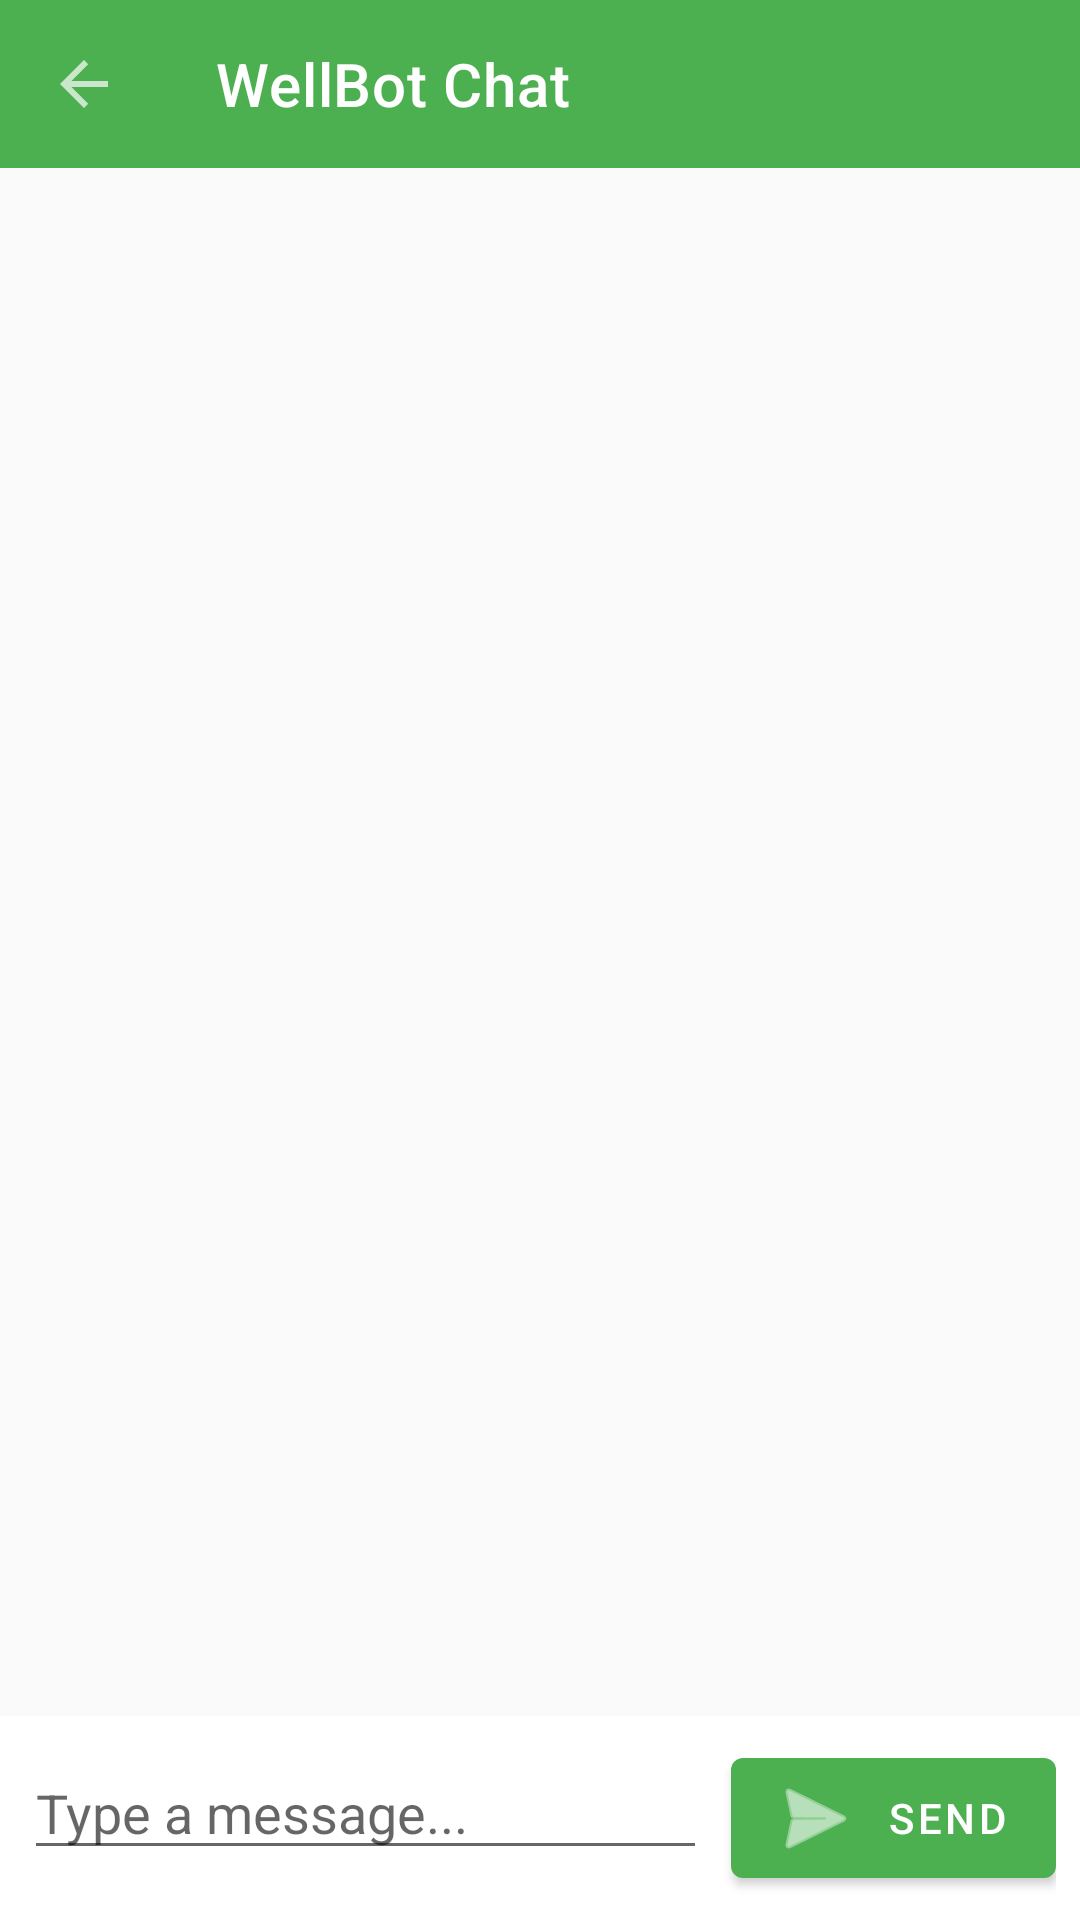

Produce the Android XML layout that renders to this screen, including the resource entries it uses.
<!-- AndroidManifest.xml: application theme Theme.WellnessApp -->
<!-- res/layout/activity_chat.xml -->
<?xml version="1.0" encoding="utf-8"?>
<LinearLayout xmlns:android="http://schemas.android.com/apk/res/android"
    xmlns:app="http://schemas.android.com/apk/res-auto"
    android:layout_width="match_parent"
    android:layout_height="match_parent"
    android:orientation="vertical">

    <com.google.android.material.appbar.MaterialToolbar
        android:id="@+id/toolbar"
        android:layout_width="match_parent"
        android:layout_height="?attr/actionBarSize"
        android:background="@color/primary"
        android:theme="@style/ThemeOverlay.MaterialComponents.Dark"
        app:title="WellBot Chat"
        app:navigationIcon="?attr/actionModeCloseDrawable" />

    <androidx.recyclerview.widget.RecyclerView
        android:id="@+id/recyclerView"
        android:layout_width="match_parent"
        android:layout_height="0dp"
        android:layout_weight="1"
        android:padding="8dp" />

    <TextView
        android:id="@+id/tvEmpty"
        android:layout_width="match_parent"
        android:layout_height="0dp"
        android:layout_weight="1"
        android:gravity="center"
        android:text="Ask WellBot about health &amp; wellness!"
        android:textSize="14sp"
        android:textColor="@color/textSecondary"
        android:visibility="gone" />

    <ProgressBar
        android:id="@+id/progressBar"
        android:layout_width="wrap_content"
        android:layout_height="wrap_content"
        android:layout_gravity="center"
        android:visibility="gone"
        android:layout_margin="8dp" />

    <LinearLayout
        android:layout_width="match_parent"
        android:layout_height="wrap_content"
        android:orientation="horizontal"
        android:padding="8dp"
        android:gravity="bottom"
        android:background="@color/surface">

        <com.google.android.material.textfield.TextInputEditText
            android:id="@+id/etMessage"
            android:layout_width="0dp"
            android:layout_height="wrap_content"
            android:layout_weight="1"
            android:hint="@string/type_message"
            android:inputType="textMultiLine|textCapSentences"
            android:imeOptions="actionSend|flagNoExtractUi"
            android:minLines="1"
            android:maxLines="3" />

        <com.google.android.material.button.MaterialButton
            android:id="@+id/btnSend"
            android:layout_width="wrap_content"
            android:layout_height="wrap_content"
            android:text="@string/send"
            android:layout_marginStart="8dp"
            style="@style/Widget.MaterialComponents.Button.Icon"
            app:icon="@android:drawable/ic_menu_send" />

    </LinearLayout>

</LinearLayout>
<!-- resources referenced by this layout -->
<resources>
  <color name="primary">#4CAF50</color>
  <color name="surface">#FFFFFF</color>
  <color name="textSecondary">#757575</color>
  <string name="send">Send</string>
  <string name="type_message">Type a message...</string>
  <style name="Theme.WellnessApp" parent="Theme.MaterialComponents.Light.NoActionBar">
          <item name="colorPrimary">@color/primary</item>
          <item name="colorPrimaryDark">@color/primaryDark</item>
          <item name="colorAccent">@color/accent</item>
          <item name="android:windowBackground">@color/background</item>
      </style>
  <color name="primaryDark">#388E3C</color>
  <color name="accent">#FF9800</color>
  <color name="background">#FAFAFA</color>
</resources>
